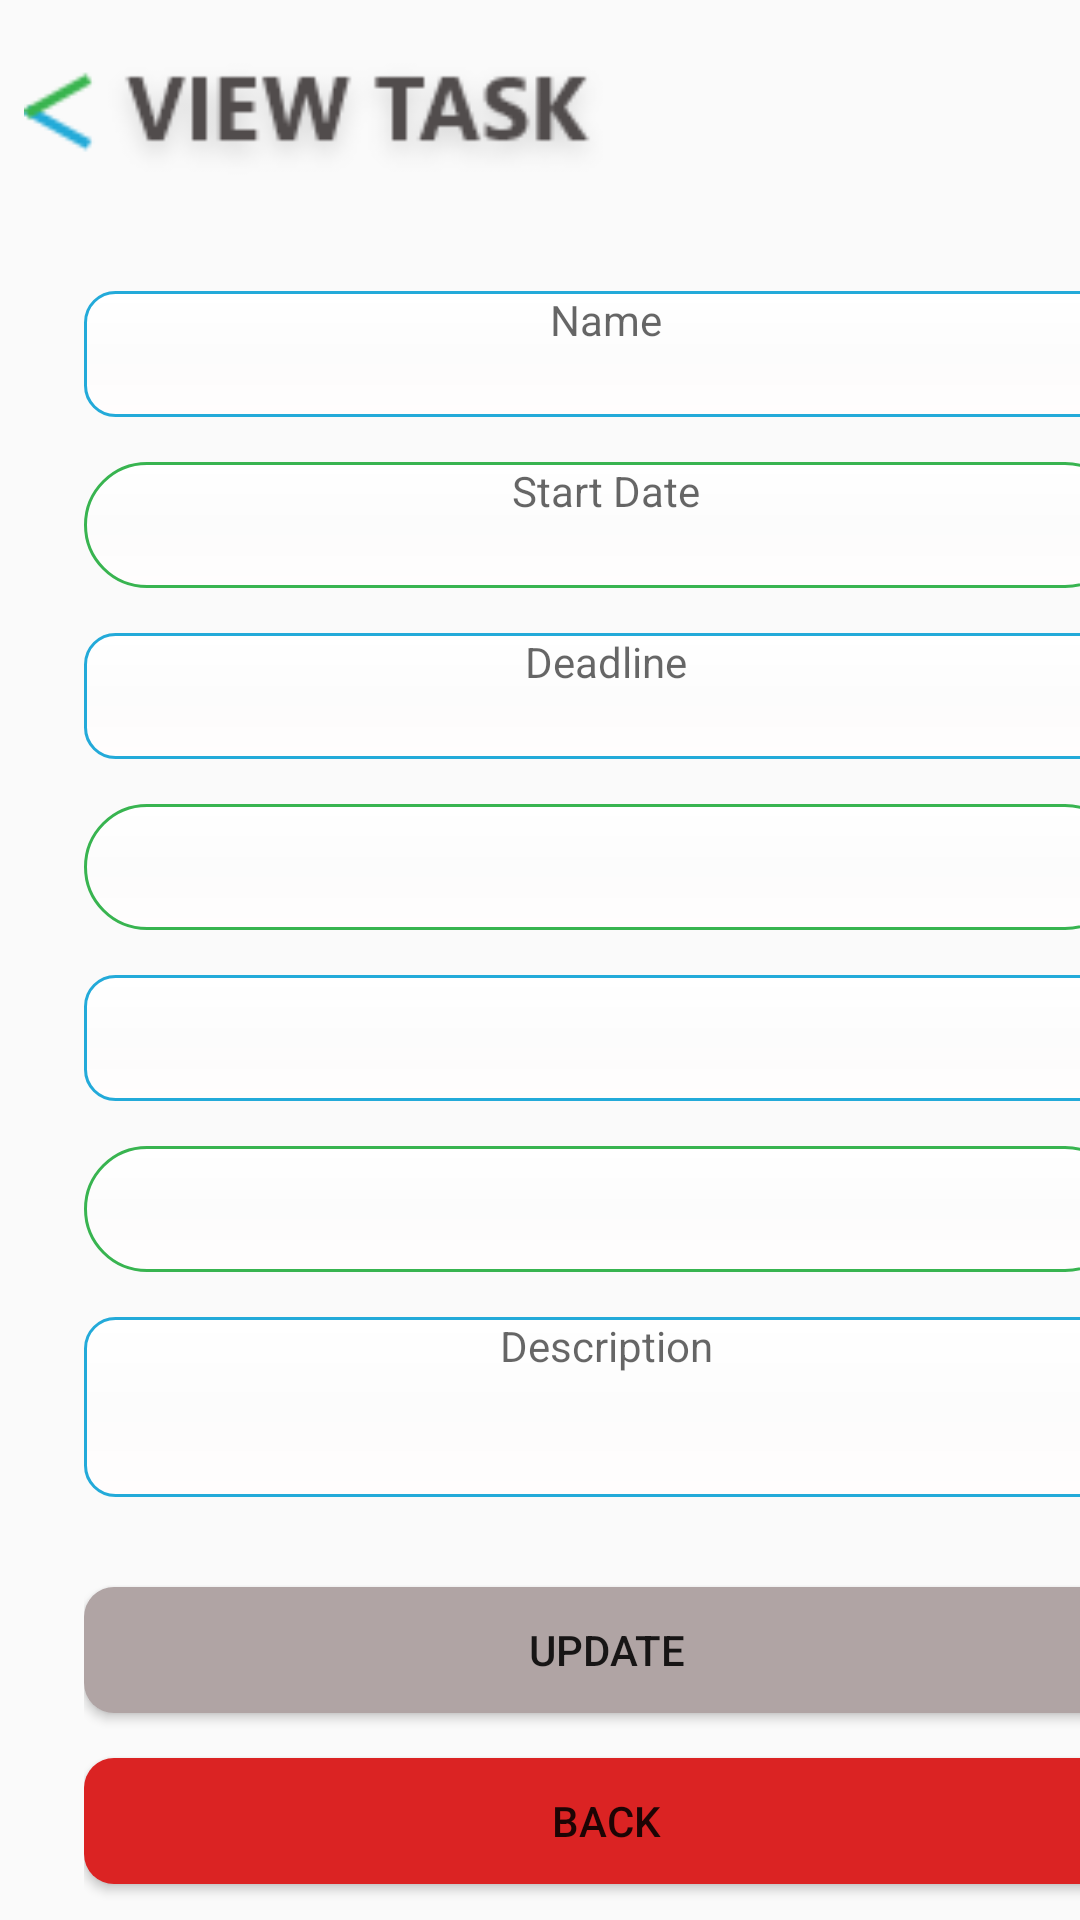

Produce the Android XML layout that renders to this screen, including the resource entries it uses.
<!-- AndroidManifest.xml: application theme AppTheme -->
<!-- res/layout/activity_view_task.xml -->
<?xml version="1.0" encoding="utf-8"?>
<LinearLayout xmlns:android="http://schemas.android.com/apk/res/android"
    xmlns:app="http://schemas.android.com/apk/res-auto"
    xmlns:tools="http://schemas.android.com/tools"
    android:layout_width="match_parent"
    android:layout_height="match_parent"
    android:orientation="vertical"
    tools:context=".Activities.ViewTask">

    <ImageView
        android:id="@+id/back"
        android:layout_width="200dp"
        android:layout_height="97dp"
        android:layout_marginStart="8dp"

        app:srcCompat="@drawable/viewtask" />

    <LinearLayout
        android:layout_width="wrap_content"
        android:layout_height="wrap_content"
        android:layout_marginStart="28dp"
        android:orientation="vertical">

        <TextView
            android:id="@+id/name"
            android:layout_width="348dp"
            android:layout_height="42dp"
            android:layout_below="@id/back"
            android:layout_centerHorizontal="true"
            android:layout_marginEnd="8dp"
            android:background="@drawable/etblue"
            android:ems="10"
            android:hint="Name"
            android:inputType="date"
            android:textAlignment="center" />

        <TextView
            android:id="@+id/startDate"
            android:layout_width="348dp"
            android:layout_height="42dp"
            android:layout_below="@id/name"
            android:layout_centerHorizontal="true"
            android:layout_marginTop="15dp"
            android:background="@drawable/etgreen"
            android:ems="10"
            android:hint="Start Date"
            android:inputType="date"
            android:textAlignment="center" />

        <TextView
            android:id="@+id/endDate"
            android:layout_width="348dp"
            android:layout_height="42dp"
            android:layout_below="@id/startDate"
            android:layout_centerHorizontal="true"
            android:layout_marginTop="15dp"
            android:background="@drawable/etblue"
            android:ems="10"
            android:hint="Deadline"
            android:inputType="date"
            android:textAlignment="center" />

        <TextView
            android:id="@+id/priority"
            android:layout_width="348dp"
            android:layout_height="42dp"
            android:layout_below="@id/endDate"
            android:layout_centerHorizontal="true"
            android:layout_marginTop="15dp"
            android:layout_marginEnd="8dp"
            android:background="@drawable/etgreen"
            android:textAlignment="center" />

        <TextView
            android:id="@+id/preftime"
            android:layout_width="348dp"
            android:layout_height="42dp"
            android:layout_below="@id/priority"
            android:layout_centerHorizontal="true"
            android:layout_marginTop="15dp"
            android:layout_marginEnd="8dp"
            android:background="@drawable/etblue"
            android:textAlignment="center" />

        <TextView
            android:id="@+id/estDuration"
            android:layout_width="348dp"
            android:layout_height="42dp"
            android:layout_below="@id/endDate"
            android:layout_centerHorizontal="true"
            android:layout_marginTop="15dp"
            android:layout_marginEnd="8dp"

            android:background="@drawable/etgreen"
            android:textAlignment="center" />

        <TextView
            android:id="@+id/desc"
            android:layout_width="348dp"
            android:layout_height="60dp"
            android:layout_below="@id/preftime"
            android:layout_centerHorizontal="true"

            android:layout_marginTop="15dp"
            android:layout_marginEnd="8dp"
            android:background="@drawable/etblue"
            android:ems="10"
            android:gravity="start|top"
            android:hint="Description"
            android:inputType="textMultiLine"
            android:textAlignment="center" />

        <Button
            android:id="@+id/btnupdate"
            android:layout_width="348dp"
            android:layout_height="42dp"
            android:layout_below="@id/desc"
            android:layout_centerHorizontal="true"
            android:layout_marginTop="30dp"
            android:background="@drawable/btnblack"
            android:text="UPDATE" />

        <Button
            android:id="@+id/btnback"
            android:layout_width="348dp"
            android:layout_height="42dp"
            android:layout_below="@id/btnupdate"
            android:layout_centerHorizontal="true"
            android:layout_marginTop="15dp"
            android:background="@drawable/btnred"
            android:text="BACK" />

        <Button
            android:id="@+id/btnstart"
            android:layout_width="348dp"
            android:layout_height="42dp"
            android:layout_below="@id/btnback"
            android:layout_centerHorizontal="true"
            android:layout_marginTop="15dp"
            android:background="@drawable/btngreen"
            android:text="START TASK" />
    </LinearLayout>
</LinearLayout>
<!-- resources referenced by this layout -->
<resources>
  <!-- drawable btnblack (drawable) -->
  <?xml version="1.0" encoding="UTF-8"?>
      <selector xmlns:android="http://schemas.android.com/apk/res/android">
  
      <item android:state_pressed="true" android:state_enabled="true" android:drawable="@drawable/btnblackpressed"/>
  
      <item android:state_enabled="true" android:drawable="@drawable/btnblackpressed" android:state_activated="true"/>
  
      <item android:state_enabled="true" android:drawable="@drawable/btnblackpressed" android:state_selected="true"/>
  
      <item android:drawable="@drawable/btnblacknormal"/>
  
  </selector>
  <!-- drawable btnred (drawable-v24) -->
  <?xml version="1.0" encoding="UTF-8"?>
      <selector xmlns:android="http://schemas.android.com/apk/res/android">
  
      <item android:state_pressed="true" android:state_enabled="true" android:drawable="@drawable/btnredpressed"/>
  
      <item android:state_enabled="true" android:drawable="@drawable/btnredpressed" android:state_activated="true"/>
  
      <item android:state_enabled="true" android:drawable="@drawable/btnredpressed" android:state_selected="true"/>
  
      <item android:drawable="@drawable/btnrednormal"/>
  
  </selector>
  <style name="AppTheme" parent="Theme.AppCompat.Light.NoActionBar">
          
          <item name="colorPrimary">@color/colorPrimary</item>
          <item name="colorPrimaryDark">@color/colorPrimaryDark</item>
          <item name="colorAccent">@color/colorAccent</item>
      </style>
  <!-- drawable btnblackpressed (drawable) -->
  <?xml version="1.0" encoding="UTF-8"?>
      <shape xmlns:android="http://schemas.android.com/apk/res/android">
  
      <solid android:color="#9b8b8b"/>
  
      <corners android:topRightRadius="10dp" android:topLeftRadius="10dp" android:bottomRightRadius="10dp" android:bottomLeftRadius="10dp"/>
  
  </shape>
  <!-- drawable btnblacknormal (drawable) -->
  <?xml version="1.0" encoding="UTF-8"?>
      <shape xmlns:android="http://schemas.android.com/apk/res/android">
  
      <solid android:color="#b0a4a4"/>
  
      <corners android:topRightRadius="10dp" android:topLeftRadius="10dp" android:bottomRightRadius="10dp" android:bottomLeftRadius="10dp"/>
  
  </shape>
  <!-- drawable btngreenpressed (drawable-v24) -->
  <?xml version="1.0" encoding="UTF-8"?>
  <shape xmlns:android="http://schemas.android.com/apk/res/android">
  
      <corners
          android:bottomLeftRadius="10dp"
          android:bottomRightRadius="10dp"
          android:topLeftRadius="10dp"
          android:topRightRadius="10dp" />
  
      <gradient
          android:angle="-90"
          android:centerColor="#267a36"
          android:endColor="#1f622b"
          android:startColor="#2d9140" />
  
  </shape>
  <!-- drawable btngreennormal (drawable) -->
  <?xml version="1.0" encoding="UTF-8"?>
  <shape xmlns:android="http://schemas.android.com/apk/res/android">
  
      <corners
          android:bottomLeftRadius="10dp"
          android:bottomRightRadius="10dp"
          android:topLeftRadius="10dp"
          android:topRightRadius="10dp" />
  
      <gradient
          android:angle="-90"
          android:centerColor="#319d46"
          android:endColor="#29853b"
          android:startColor="#38b450" />
  
  </shape>
  <!-- drawable btnredpressed (drawable) -->
  <?xml version="1.0" encoding="UTF-8"?>
      <shape xmlns:android="http://schemas.android.com/apk/res/android">
  
      <solid android:color="#b31d1d"/>
  
      <corners android:topRightRadius="50dp" android:topLeftRadius="50dp" android:bottomRightRadius="50dp" android:bottomLeftRadius="50dp"/>
  
  </shape>
  <!-- drawable btnrednormal (drawable) -->
  <?xml version="1.0" encoding="UTF-8"?>
      <shape xmlns:android="http://schemas.android.com/apk/res/android">
  
      <solid android:color="#db2323"/>
  
      <corners android:topRightRadius="50dp" android:topLeftRadius="50dp" android:bottomRightRadius="50dp" android:bottomLeftRadius="50dp"/>
  
  </shape>
  <color name="colorPrimary">#23AAD9</color>
  <color name="colorPrimaryDark">#1C83A7</color>
  <color name="colorAccent">#38B450</color>
</resources>
